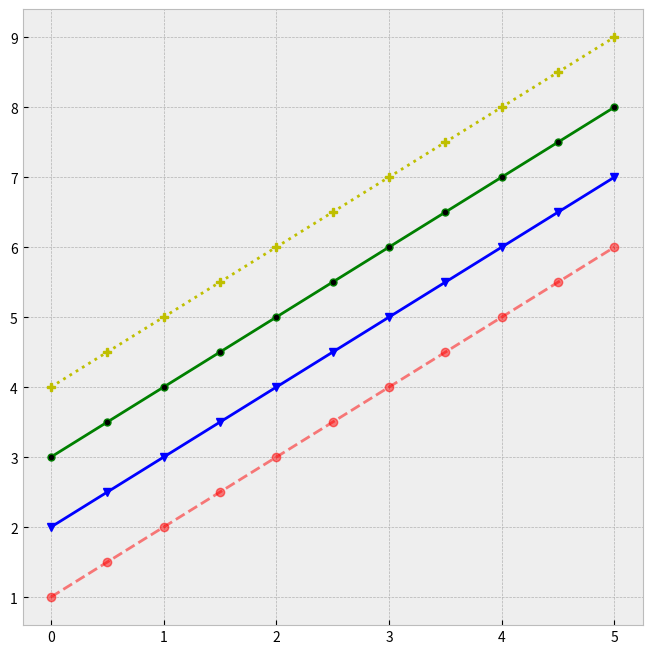

Recreate this plot in Python.
#Colores y estilos

import numpy as np
import matplotlib.pyplot as plt

x=np.linspace(0,5,11)
#para ver estilos disponibles
print(plt.style.available)
#definir estilo de disponibles
plt.style.use("bmh")
fig,ax=plt.subplots(figsize=(8,8))
#estilo matlab: primero color, marcador, estilo de linea
#alpha transparencia, linewidth anchor linea
ax.plot(x,x+1,"ro--",alpha=0.5,linewidth=2)
ax.plot(x,x+2,"bv-")
ax.plot(x,x+3,color="green",marker="o",markersize=5,markerfacecolor="black")
ax.plot(x,x+4,"yP:")